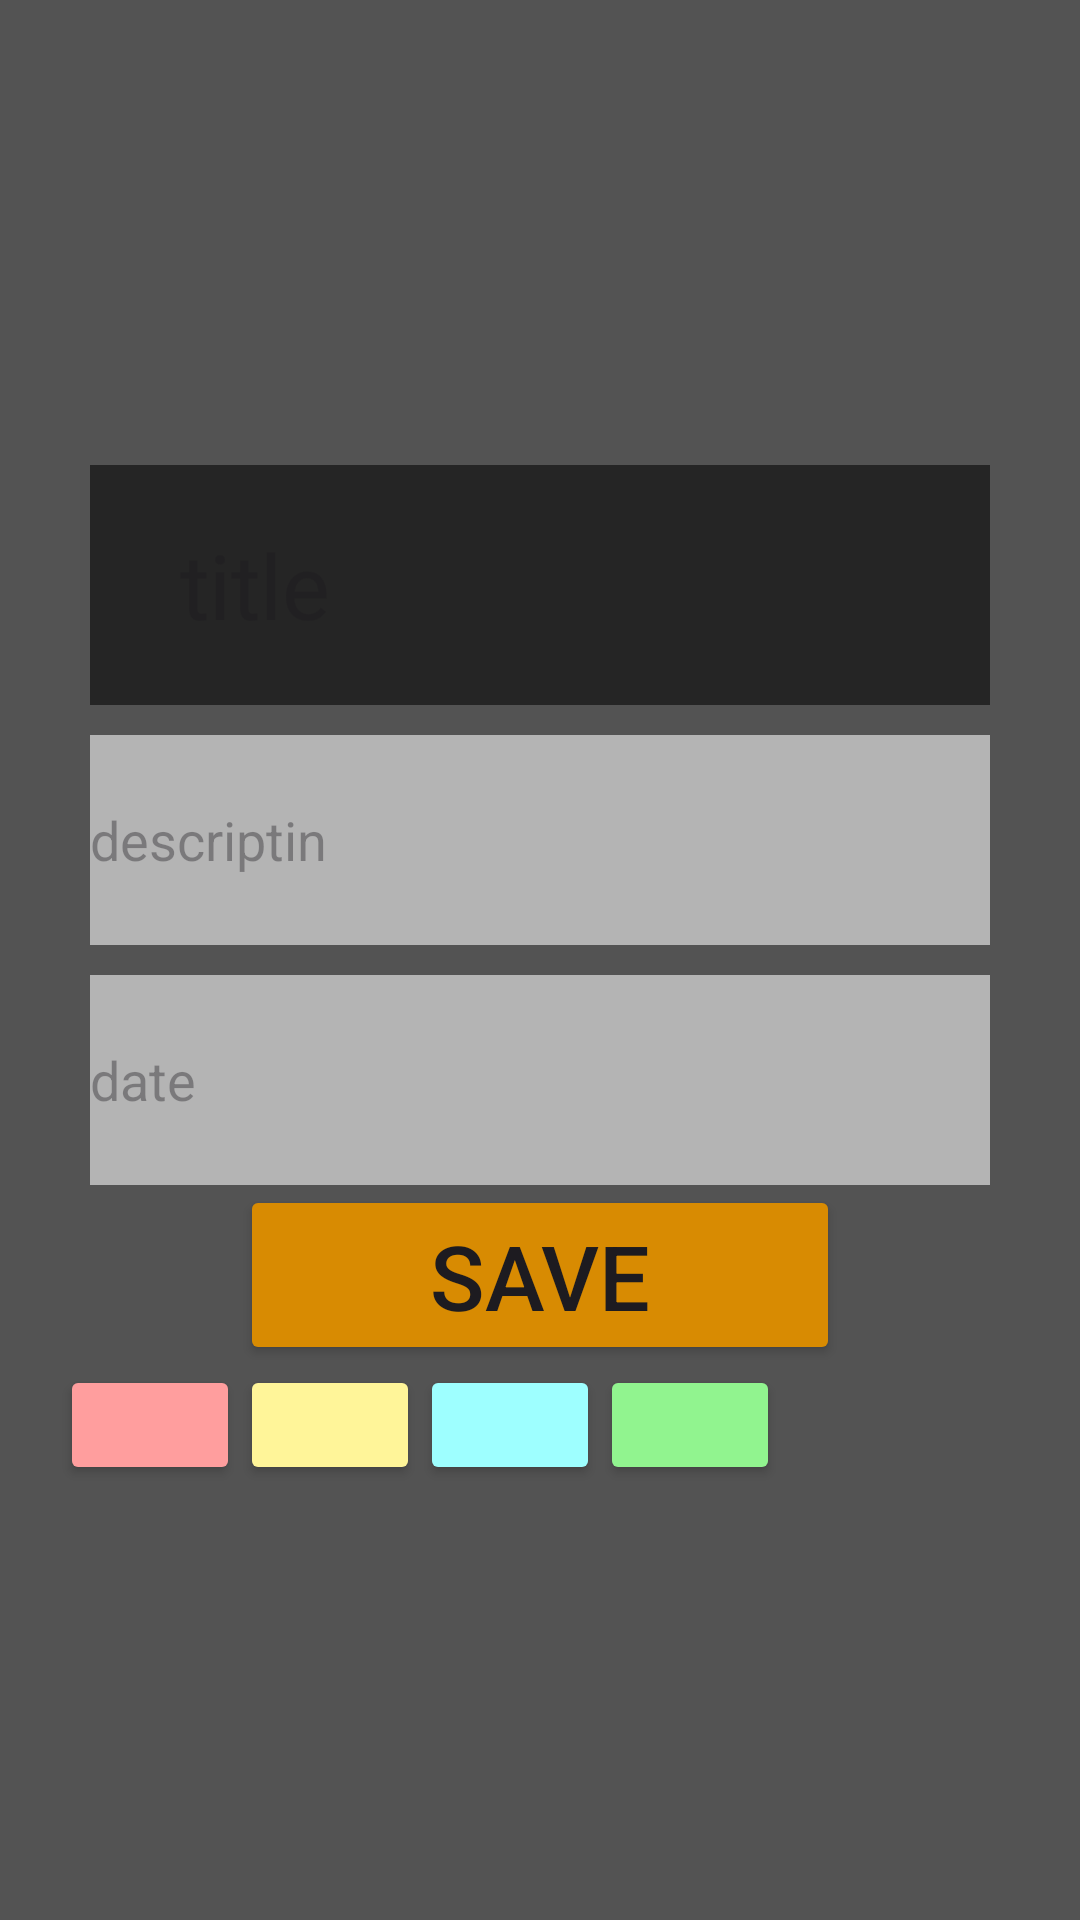

Layout XML and referenced resources for this Android screen:
<!-- AndroidManifest.xml: application theme Theme.Pager -->
<!-- res/layout/fragment_create_notes.xml -->
<?xml version="1.0" encoding="utf-8"?>
<androidx.constraintlayout.widget.ConstraintLayout xmlns:android="http://schemas.android.com/apk/res/android"
    xmlns:app="http://schemas.android.com/apk/res-auto"
    xmlns:tools="http://schemas.android.com/tools"
    android:layout_width="match_parent"
    android:layout_height="match_parent"
    android:background="@color/gray"
    android:padding="20dp"
    tools:context=".ui.Create_notes">
<androidx.constraintlayout.widget.ConstraintLayout
    android:layout_width="match_parent"
    app:layout_constraintStart_toStartOf="parent"
    app:layout_constraintTop_toTopOf="parent"
    app:layout_constraintEnd_toEndOf="parent"
    app:layout_constraintBottom_toBottomOf="parent"
    android:layout_height="wrap_content"
    android:background="@drawable/corner_10"
    android:backgroundTint="@color/dark_gray">



    <EditText
        android:id="@+id/et_create_title"
        android:layout_width="match_parent"
        android:layout_height="80dp"
        android:layout_margin="10dp"
        android:background="@color/dark_gray"
        android:hint="title"
        android:textColor="@color/white"
        android:paddingLeft="30dp"
        android:textSize="30dp"
        app:layout_constraintEnd_toEndOf="parent"
        app:layout_constraintStart_toStartOf="parent"
        app:layout_constraintTop_toTopOf="parent" />

    <EditText
        android:id="@+id/et_create_desc"
        android:layout_width="match_parent"
        android:layout_height="70dp"
        android:layout_margin="10dp"
        android:background="@color/gray_light"
        android:hint="descriptin"
        app:layout_constraintEnd_toEndOf="parent"
        app:layout_constraintStart_toStartOf="parent"
        app:layout_constraintTop_toBottomOf="@id/et_create_title" />

    <EditText
        android:id="@+id/et_create_date"
        android:layout_width="match_parent"
        android:layout_height="70dp"
        android:layout_margin="10dp"
        android:background="@color/gray_light"
        android:hint="date"
        app:layout_constraintEnd_toEndOf="parent"
        app:layout_constraintStart_toStartOf="parent"
        app:layout_constraintTop_toBottomOf="@id/et_create_desc" />


    <Button
        android:id="@+id/btn_save"
        android:layout_width="200dp"
        android:layout_height="60dp"
        android:backgroundTint="@color/dark_yellow"
        android:text="save"
        android:textSize="30sp"
        app:layout_constraintEnd_toEndOf="parent"
        app:layout_constraintStart_toStartOf="parent"
        app:layout_constraintTop_toBottomOf="@id/et_create_date" />


    <Button
        android:id="@+id/btn_red"
        android:layout_width="60dp"
        android:layout_height="40dp"
        android:backgroundTint="@color/light_red"
        app:layout_constraintStart_toStartOf="parent"
        app:layout_constraintTop_toBottomOf="@id/btn_save" />

    <Button
        android:id="@+id/btn_yellow"
        android:layout_width="60dp"
        android:layout_height="40dp"
        android:backgroundTint="@color/banana"
        app:layout_constraintStart_toEndOf="@id/btn_red"
        app:layout_constraintTop_toBottomOf="@id/btn_save" />

    <Button
        android:id="@+id/btn_blue"
        android:layout_width="60dp"
        android:layout_height="40dp"
        android:backgroundTint="@color/blue_light"
        app:layout_constraintStart_toEndOf="@id/btn_yellow"
        app:layout_constraintTop_toBottomOf="@id/btn_save" />

    <Button
        android:id="@+id/btn_salad"
        android:layout_width="60dp"
        android:layout_height="40dp"
        android:backgroundTint="@color/salad"
        app:layout_constraintStart_toEndOf="@id/btn_blue"
        app:layout_constraintTop_toBottomOf="@id/btn_save" />




</androidx.constraintlayout.widget.ConstraintLayout>

</androidx.constraintlayout.widget.ConstraintLayout>
<!-- resources referenced by this layout -->
<resources>
  <color name="banana">#FFF599</color>
  <color name="blue_light">#9EFFFF</color>
  <color name="dark_gray">#252525</color>
  <color name="dark_yellow">#D88B02</color>
  <color name="gray">#535353</color>
  <color name="gray_light">#B4B4B4</color>
  <color name="light_red">#FF9E9E</color>
  <color name="salad">#91F48F</color>
  <color name="white">#FFFFFFFF</color>
  <style name="Theme.Pager" parent="Base.Theme.Pager" />
  <style name="Base.Theme.Pager" parent="Theme.Material3.DayNight.NoActionBar">
          
          
      </style>
</resources>
